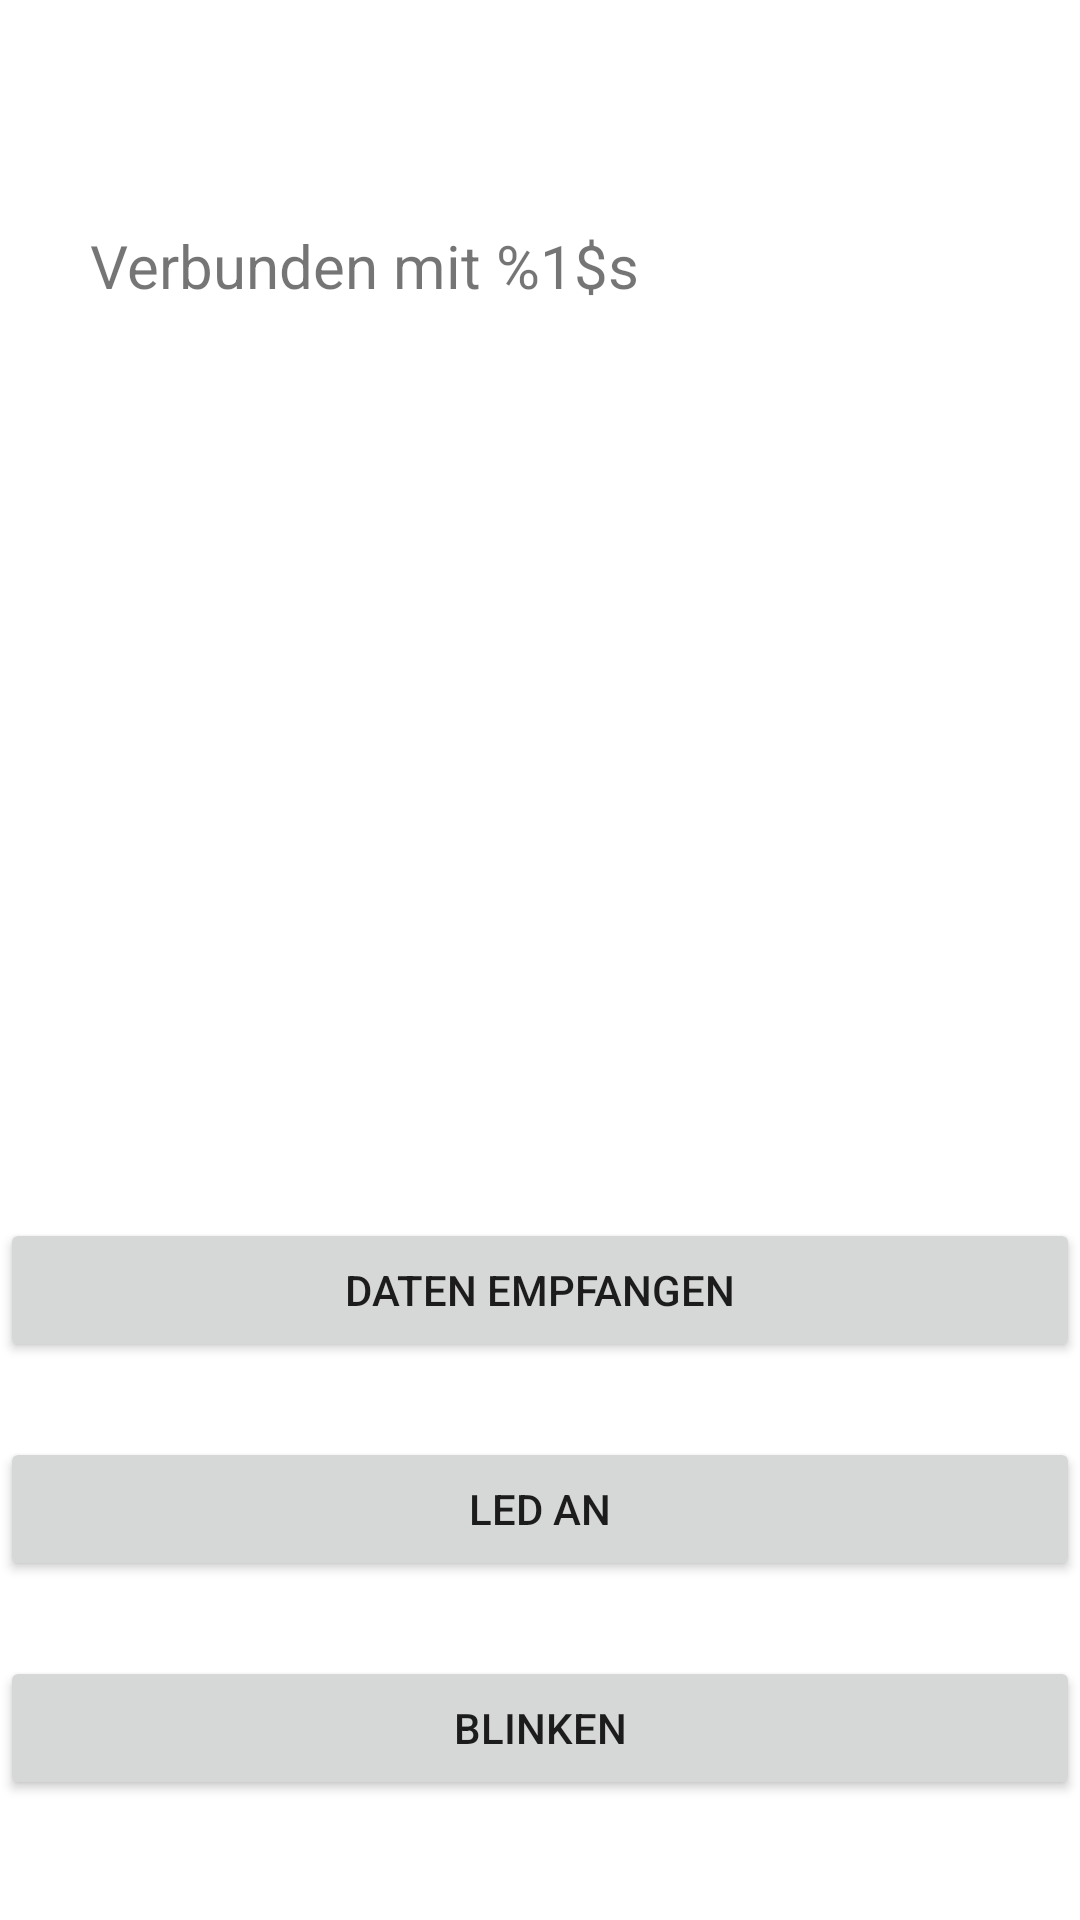

Layout XML and referenced resources for this Android screen:
<!-- AndroidManifest.xml: application theme Theme.SimpleBluetooth -->
<!-- res/layout/activity_b_t_control.xml -->
<?xml version="1.0" encoding="utf-8"?>
<androidx.constraintlayout.widget.ConstraintLayout xmlns:android="http://schemas.android.com/apk/res/android"
    xmlns:app="http://schemas.android.com/apk/res-auto"
    xmlns:tools="http://schemas.android.com/tools"
    android:layout_width="match_parent"
    android:layout_height="match_parent"
    tools:context=".BTControl">

    <Button
        android:id="@+id/btnBlinken"
        android:layout_width="match_parent"
        android:layout_height="wrap_content"
        android:layout_marginBottom="40dp"
        android:text="Blinken"
        app:layout_constraintBottom_toBottomOf="parent"
        app:layout_constraintEnd_toEndOf="parent"
        app:layout_constraintHorizontal_bias="0.0"
        app:layout_constraintStart_toStartOf="parent" />

    <TextView
        android:id="@+id/textview_value_received"
        android:layout_width="wrap_content"
        android:layout_height="wrap_content"
        android:layout_marginBottom="25dp"
        app:layout_constraintBottom_toTopOf="@+id/tvArray"
        app:layout_constraintEnd_toEndOf="parent"
        app:layout_constraintHorizontal_bias="0.498"
        app:layout_constraintStart_toStartOf="parent" />

    <Button
        android:id="@+id/button_data"
        android:layout_width="match_parent"
        android:layout_height="wrap_content"
        android:layout_marginBottom="25dp"
        android:text="Daten Empfangen"
        app:layout_constraintBottom_toTopOf="@id/button_led_status"
        app:layout_constraintEnd_toEndOf="parent"
        app:layout_constraintStart_toStartOf="parent" />

    <Button
        android:id="@+id/button_led_status"
        android:layout_width="match_parent"
        android:layout_height="wrap_content"
        android:layout_marginBottom="25dp"
        android:text="LED an"
        app:layout_constraintBottom_toTopOf="@+id/btnBlinken"
        app:layout_constraintEnd_toEndOf="parent"
        app:layout_constraintHorizontal_bias="0.0"
        app:layout_constraintStart_toStartOf="parent" />

    <TextView
        android:id="@+id/textview_connected_to"
        android:layout_width="match_parent"
        android:layout_height="wrap_content"
        android:layout_marginStart="30dp"
        android:layout_marginTop="75dp"
        android:text="@string/connected_to"
        android:textSize="20sp"
        app:layout_constraintEnd_toEndOf="parent"
        app:layout_constraintStart_toStartOf="parent"
        app:layout_constraintTop_toTopOf="parent" />

    <ProgressBar
        android:id="@+id/progress"
        android:layout_width="100dp"
        android:layout_height="100dp"
        android:layout_marginBottom="50dp"
        android:foregroundGravity="center"
        android:visibility="visible"
        app:layout_constraintBottom_toTopOf="@+id/textview_value_received"
        app:layout_constraintEnd_toEndOf="parent"
        app:layout_constraintHorizontal_bias="0.498"
        app:layout_constraintStart_toStartOf="parent" />

    <TextView
        android:id="@+id/tvArray"
        android:layout_width="wrap_content"
        android:layout_height="wrap_content"
        android:layout_marginBottom="25dp"
        app:layout_constraintBottom_toTopOf="@+id/button_data"
        app:layout_constraintEnd_toEndOf="parent"
        app:layout_constraintStart_toStartOf="parent" />
</androidx.constraintlayout.widget.ConstraintLayout>
<!-- resources referenced by this layout -->
<resources>
  <string name="connected_to">Verbunden mit %1$s</string>
  <style name="Theme.SimpleBluetooth" parent="Theme.MaterialComponents.DayNight.DarkActionBar">
          
          <item name="colorPrimary">@color/purple_500</item>
          <item name="colorPrimaryVariant">@color/purple_700</item>
          <item name="colorOnPrimary">@color/white</item>
          
          <item name="colorSecondary">@color/teal_200</item>
          <item name="colorSecondaryVariant">@color/teal_700</item>
          <item name="colorOnSecondary">@color/black</item>
          
          <item name="android:statusBarColor" tools:targetApi="l">?attr/colorPrimaryVariant</item>
          
      </style>
  <!-- not gathered from this repository: default colours our renderer supplied (Android Studio template values) -->
  <color name="purple_500">#FF6200EE</color>
  <color name="purple_700">#FF3700B3</color>
  <color name="teal_200">#FF03DAC5</color>
  <color name="teal_700">#FF018786</color>
  <color name="black">#FF000000</color>
  <color name="white">#FFFFFFFF</color>
</resources>
